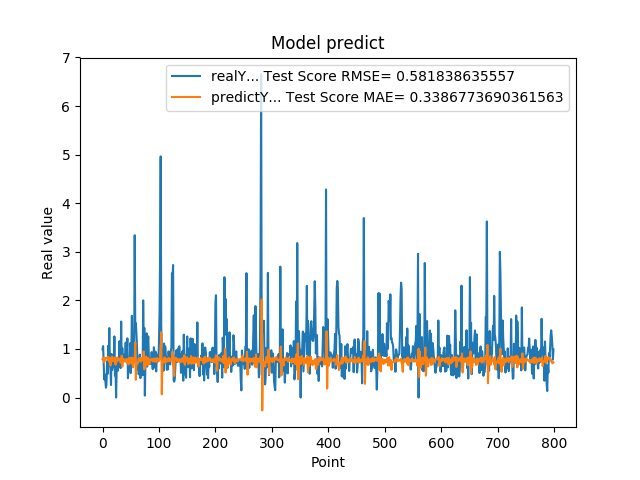

Source data for this figure (header and first rows):
9.919999999999999929e-01, 7.925404982886941063e-01
1.059000000000000163e+00, 8.218588018488802716e-01
7.249999999999999778e-01, 7.549487780177634999e-01
3.729999999999999982e-01, 7.241617261808919181e-01
4.760000000000000342e-01, 7.636246135890450981e-01
3.420000000000000262e-01, 8.148928447195626923e-01
2.019999999999999851e-01, 8.014647481062021628e-01
2.839999999999999747e-01, 8.082583757255050738e-01
7.440000000000001057e-01, 8.117456657734326564e-01
4.850000000000000422e-01, 8.295022804411491535e-01
1.064000000000000057e+00, 7.665523405935684709e-01
8.299999999999999600e-01, 8.311586748591410778e-01
1.429000000000000048e+00, 7.288813804595215551e-01
6.959999999999999520e-01, 8.125310449215334963e-01
5.949999999999999734e-01, 6.591846851733029755e-01
2.570000000000000062e-01, 7.788132174629812665e-01
8.960000000000000187e-01, 7.754691949883760760e-01
5.660000000000000586e-01, 8.429987805834794345e-01
6.400000000000000133e-01, 7.442513728238753234e-01
8.569999999999999840e-01, 7.989108564916715949e-01
6.390000000000000124e-01, 7.974440203819115336e-01
1.258000000000000007e+00, 7.542695341846392676e-01
4.509999999999999565e-01, 8.259300129298267068e-01
6.320000000000000062e-01, 6.767400657479807347e-01
0.000000000000000000e+00, 8.117428324150266494e-01
5.889999999999999680e-01, 7.317140670767592336e-01
7.800000000000000266e-01, 8.195491600236533003e-01
5.500000000000000444e-01, 8.008098981542199901e-01
6.790000000000000480e-01, 7.633117891653957710e-01
7.809999999999999165e-01, 8.020881916343647333e-01
1.159000000000000030e+00, 7.883774421516898112e-01
8.719999999999999973e-01, 7.960215068995387666e-01
6.049999999999999822e-01, 7.150634051195214891e-01
1.564999999999999947e+00, 7.501886928280567801e-01
6.540000000000000258e-01, 8.635941700141815947e-01
1.019000000000000128e+00, 6.341251024145568849e-01
7.359999999999999876e-01, 8.049020481917694703e-01
7.570000000000000062e-01, 7.315490625124797530e-01
8.809999999999998943e-01, 7.788469615158412074e-01
8.850000000000000089e-01, 7.815781927577252208e-01
8.079999999999999405e-01, 7.623143828103265962e-01
1.129999999999999893e+00, 7.576050401288818570e-01
7.399999999999999911e-01, 7.896079260328463523e-01
9.270000000000000462e-01, 7.127735289329292234e-01
1.217999999999999972e+00, 7.866632918663465368e-01
3.989999999999999658e-01, 7.775072492708634542e-01
6.109999999999999876e-01, 6.809685878329259090e-01
7.900000000000000355e-01, 8.157275652235710384e-01
6.400000000000000133e-01, 7.983030425924462214e-01
1.116999999999999993e+00, 7.654285278597213749e-01
5.030000000000000027e-01, 8.139431081560977166e-01
9.549999999999998490e-01, 7.030495543118748802e-01
1.681000000000000050e+00, 8.210241049671213043e-01
7.800000000000000266e-01, 8.199349334490423358e-01
1.058000000000000052e+00, 6.202454500951308791e-01
1.007000000000000117e+00, 7.887847680356988578e-01
8.990000000000000213e-01, 7.404859762585878080e-01
3.339999999999999858e+00, 7.423791812560657233e-01
1.388000000000000123e+00, 1.133666234645005044e+00
1.530000000000000027e+00, 3.657088084434399478e-01
1.328000000000000069e+00, 7.284606092561728419e-01
... 739 more rows
